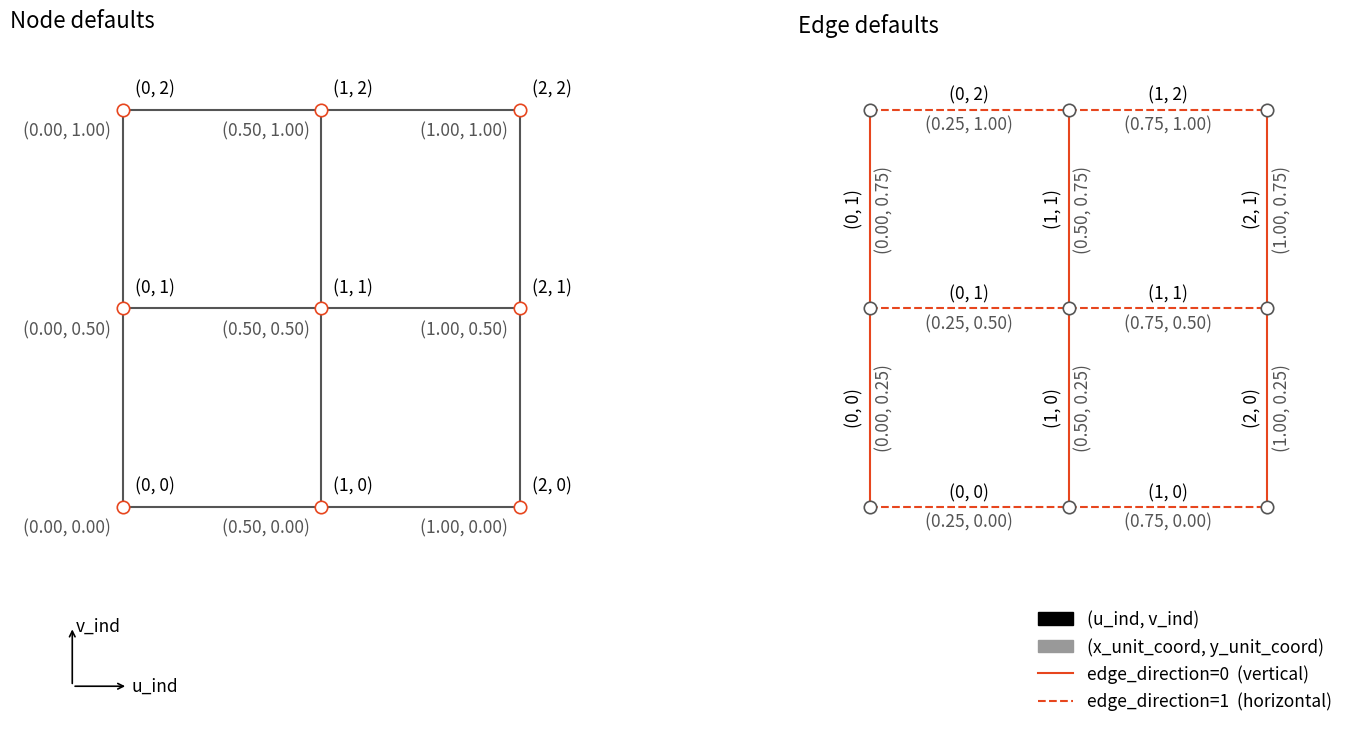

The script that saved this image: (Note: this script raises an exception after producing the figure.)
import os
import numpy as np
import matplotlib.pyplot as plt
from matplotlib.lines import Line2D
import matplotlib.patches as mpatches

DARK = os.environ.get("TS_DARK") == "1"

n, m = 3, 3

ORANGE      = "#F05F42" if DARK else "#E7461E"
DGREY       = "#9A9A9A" if DARK else "#555555"
GREY        = "#888888" if DARK else "#AAAAAA"
SWATCH_GREY = GREY      if DARK else "#999999"
TEXT        = "#E8E8E8" if DARK else "black"
NODE_FILL   = "#1E2129" if DARK else "white"
BG          = "none"    if DARK else "white"

if DARK:
    plt.rcParams["text.color"] = TEXT

px = lambda u, v: u / (n - 1)
py = lambda u, v: v / (m - 1)
xu = lambda u: u / (n - 1)
yv = lambda v: v / (m - 1)

nodes  = [(u, v) for u in range(n) for v in range(m)]
h_edges = [(u, v) for u in range(n) for v in range(m - 1)]
v_edges = [(u, v) for u in range(n - 1) for v in range(m)]

fig, (ax1, ax2) = plt.subplots(1, 2, figsize=(14, 8), facecolor=BG)

for ax in (ax1, ax2):
    ax.set_xlim(-0.18, 1.18)
    ax.set_ylim(-0.55, 1.18)
    ax.set_aspect("equal")
    ax.axis("off")

ax1.set_anchor("W")
ax2.set_anchor("E")

D = 0.03   # diagonal offset for node labels

# ── Panel 1: Node defaults ── (title placed after layout to align with add_chain)
_node_title_text = "Node defaults"

for u, v in h_edges:
    ax1.plot([px(u, v), px(u, v+1)], [py(u, v), py(u, v+1)], color=DGREY, lw=1.5)
for u, v in v_edges:
    ax1.plot([px(u, v), px(u+1, v)], [py(u, v), py(u+1, v)], color=DGREY, lw=1.5)

for u, v in nodes:
    ax1.scatter(px(u, v), py(u, v), color=NODE_FILL, s=80, zorder=3,
                edgecolors=ORANGE, linewidths=1.2)
    ax1.text(px(u, v) + D, py(u, v) + D,
             f"({u}, {v})", ha="left", va="bottom", fontsize=12.5,
             color=TEXT)
    ax1.text(px(u, v) - D, py(u, v) - D,
             f"({xu(u):.2f}, {yv(v):.2f})", ha="right", va="top", fontsize=12.5,
             color=DGREY)

# ── Panel 2: Edge defaults ──
ax2.set_title("Edge defaults", fontsize=16, loc="left", pad=4)

for u, v in nodes:
    ax2.scatter(px(u, v), py(u, v), color=NODE_FILL, s=80, zorder=3,
                edgecolors=DGREY, linewidths=1.2)

E_FRAC = 0.075   # perpendicular offset for edge labels, as a fraction of edge
                 # length -- same ratio used for the polar defaults figure
                 # (there E=0.15 on a SCALE=2 edge length of 2.0)

# Single, uniform rule for every edge (both directions): the label pair sits
# at the edge's own midpoint, offset along the edge's normal, and rotated to
# read along the edge's own direction. Walking from source to destination,
# the index label goes to the left, the coord label to the right.
def plot_edge_with_normal_labels(ax, x1, y1, x2, y2, label_i, label_c, linestyle):
    ax.plot([x1, x2], [y1, y2], color=ORANGE, lw=1.5, linestyle=linestyle, zorder=2)
    mid_x, mid_y = (x1 + x2) / 2, (y1 + y2) / 2
    dx, dy = x2 - x1, y2 - y1
    length = np.hypot(dx, dy)
    ux, uy = dx / length, dy / length
    right_n = (uy, -ux)
    left_n = (-uy, ux)

    angle = np.degrees(np.arctan2(uy, ux))
    if angle > 90:
        angle -= 180
    elif angle <= -90:
        angle += 180

    e = E_FRAC * length
    ax.text(mid_x + e * left_n[0], mid_y + e * left_n[1], label_i,
             ha="center", va="center", rotation=angle, rotation_mode="anchor",
             fontsize=12.5, color=TEXT)
    ax.text(mid_x + e * right_n[0], mid_y + e * right_n[1], label_c,
             ha="center", va="center", rotation=angle, rotation_mode="anchor",
             fontsize=12.5, color=DGREY)

# dir=0: (u,v)→(u,v+1) — goes +y (vertical in plot)
for u, v in h_edges:
    label_c = f"({xu(u):.2f}, {(yv(v)+yv(v+1))/2:.2f})"
    plot_edge_with_normal_labels(ax2, px(u, v), py(u, v), px(u, v+1), py(u, v+1),
                                  f"({u}, {v})", label_c, "-")

# dir=1: (u,v)→(u+1,v) — goes +x (horizontal in plot)
for u, v in v_edges:
    label_c = f"({(xu(u)+xu(u+1))/2:.2f}, {yv(v):.2f})"
    plot_edge_with_normal_labels(ax2, px(u, v), py(u, v), px(u+1, v), py(u+1, v),
                                  f"({u}, {v})", label_c, "--")

leg = [
    mpatches.Patch(color=TEXT,        label="(u_ind, v_ind)"),
    mpatches.Patch(color=SWATCH_GREY, label="(x_unit_coord, y_unit_coord)"),
    Line2D([0], [0], color=ORANGE, lw=1.5, linestyle="-",  label="edge_direction=0  (vertical)"),
    Line2D([0], [0], color=ORANGE, lw=1.5, linestyle="--", label="edge_direction=1  (horizontal)"),
]
legend_kwargs = dict(handles=leg, loc="upper right", fontsize=12.5, frameon=True,
                      edgecolor=(GREY if DARK else "none"), framealpha=(0.0 if DARK else 1.0),
                      bbox_to_anchor=(1.2018, -0.22), bbox_transform=ax2.transData)
if DARK:
    legend_kwargs["facecolor"] = "none"
legend = ax2.legend(**legend_kwargs)


fig.subplots_adjust(left=0.04, right=0.96, top=0.93, bottom=0.07, wspace=0.08)

# Align arrow start and "Node defaults" title with add_chain's left edge.
CHAIN_AXES_LEFT_FRAC = 0.010714  # measured from gen_chain_defaults_fig.py
CHAIN_ARROW_FRAC     = 0.055195  # measured from gen_chain_defaults_fig.py
fig.canvas.draw()

# Place "Node defaults" title at the same figure-x as add_chain's axes left edge.
_fig_px       = fig.get_figwidth() * fig.dpi
_target_px    = CHAIN_AXES_LEFT_FRAC * _fig_px
_ax1_left_px  = ax1.transAxes.transform((0, 0))[0]
_ax1_right_px = ax1.transAxes.transform((1, 0))[0]
_ax1_width_px = _ax1_right_px - _ax1_left_px
_title_x_axes = (_target_px - _ax1_left_px) / _ax1_width_px  # axes fraction (negative = left of axes)
_title_y_axes = 1.0 + 4 / (ax1.get_position().height * fig.get_figheight() * 72)  # 4pt above top
ax1.text(_title_x_axes, _title_y_axes, _node_title_text,
         fontsize=16, va="bottom", transform=ax1.transAxes, clip_on=False)

target_px = CHAIN_ARROW_FRAC * _fig_px
ox = ax1.transData.inverted().transform((target_px, 0))[0]
oy = -0.45

ax1.annotate("", xy=(ox + 0.14, oy), xytext=(ox, oy),
             arrowprops=dict(arrowstyle="->", color=TEXT, lw=1.2))
ax1.text(ox + 0.15, oy, "u_ind", ha="left", va="center", fontsize=12.5, color=TEXT)
ax1.annotate("", xy=(ox, oy + 0.15), xytext=(ox, oy),
             arrowprops=dict(arrowstyle="->", color=TEXT, lw=1.2))
ax1.text(ox + 0.01, oy + 0.15, "v_ind", ha="left", va="center", fontsize=12.5, color=TEXT)

OUT_PATH = "docs/assets/add_grid_defaults_dark.png" if DARK else "docs/assets/add_grid_defaults.png"
plt.savefig(OUT_PATH, dpi=150, facecolor=BG)
print(f"Saved {OUT_PATH}")
